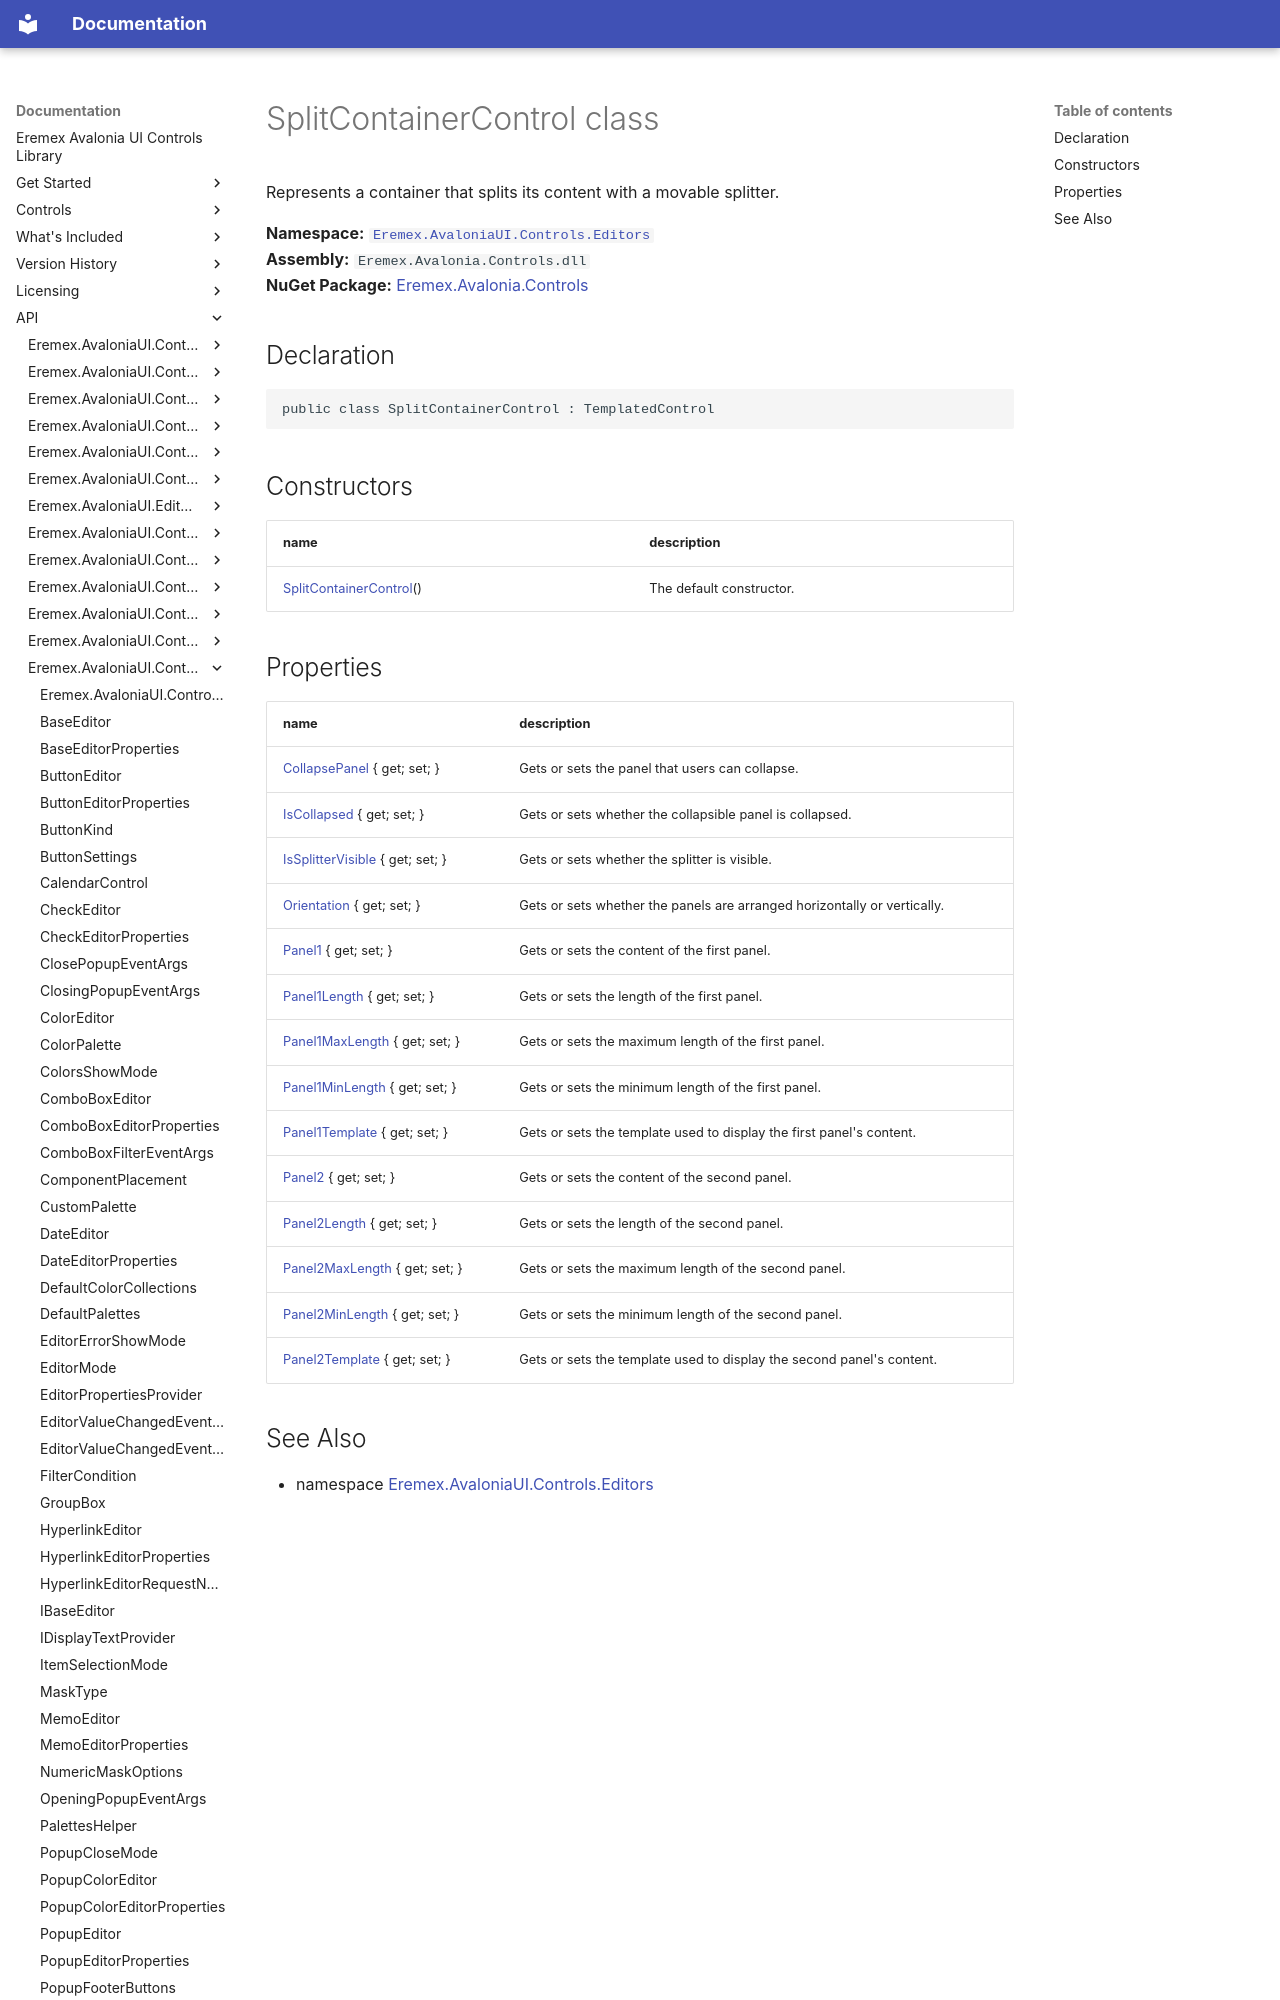

repository: Eremex/controls-doc · page: API/Eremex.AvaloniaUI.Controls.Editors/SplitContainerControl/index.html · generator: mkdocs

# SplitContainerControl class

Represents a container that splits its content with a movable splitter.

**Namespace:** [`Eremex.AvaloniaUI.Controls.Editors`](./index.md)  
**Assembly:** `Eremex.Avalonia.Controls.dll`  
**NuGet Package:** [Eremex.Avalonia.Controls](https://www.nuget.org/packages/Eremex.Avalonia.Controls)

## Declaration

```csharp
public class SplitContainerControl : TemplatedControl
```

## Constructors

| name | description |
| --- | --- |
| [SplitContainerControl](SplitContainerControl/SplitContainerControl.md)() | The default constructor. |
